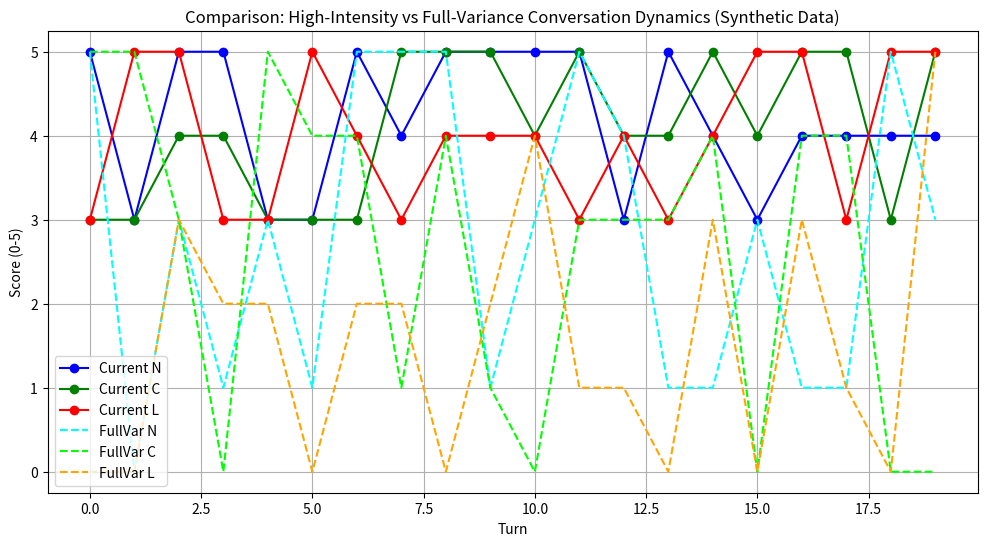

Generate this figure with matplotlib:
"""
synthetic_conversation_dynamics_demo.py
---------------------------------------
Demo: Comparison of high-intensity vs full-variance conversation dynamics
Simulates Novelty (N), Constraint (C), and Cognitive Load (L) for 20 turns.
All data is synthetic; no personal or sensitive information is used.
"""

import numpy as np
import matplotlib.pyplot as plt

# Number of conversation turns to simulate
turns = 20

# -------------------------------
# Current High-Intensity Pattern (synthetic)
# N, C, L mostly between 3-5 to simulate plateau effect
np.random.seed(42)  # reproducibility
current_N = np.random.randint(3, 6, size=turns)
current_C = np.random.randint(3, 6, size=turns)
current_L = np.random.randint(3, 6, size=turns)

# -------------------------------
# Hypothetical Full-Variance Pattern (synthetic)
# N, C, L vary 0-5 to simulate erratic conversation dynamics
full_var_N = np.random.randint(0, 6, size=turns)
full_var_C = np.random.randint(0, 6, size=turns)
full_var_L = np.random.randint(0, 6, size=turns)

# -------------------------------
# Plotting the results
plt.figure(figsize=(12, 6))

# Current pattern (solid lines)
plt.plot(current_N, label='Current N', marker='o', color='blue')
plt.plot(current_C, label='Current C', marker='o', color='green')
plt.plot(current_L, label='Current L', marker='o', color='red')

# Full-variance pattern (dashed lines)
plt.plot(full_var_N, '--', label='FullVar N', color='cyan')
plt.plot(full_var_C, '--', label='FullVar C', color='lime')
plt.plot(full_var_L, '--', label='FullVar L', color='orange')

# Labels, title, legend, and grid
plt.xlabel("Turn")
plt.ylabel("Score (0-5)")
plt.title("Comparison: High-Intensity vs Full-Variance Conversation Dynamics (Synthetic Data)")
plt.legend()
plt.grid(True)

# Display the plot
plt.show()
